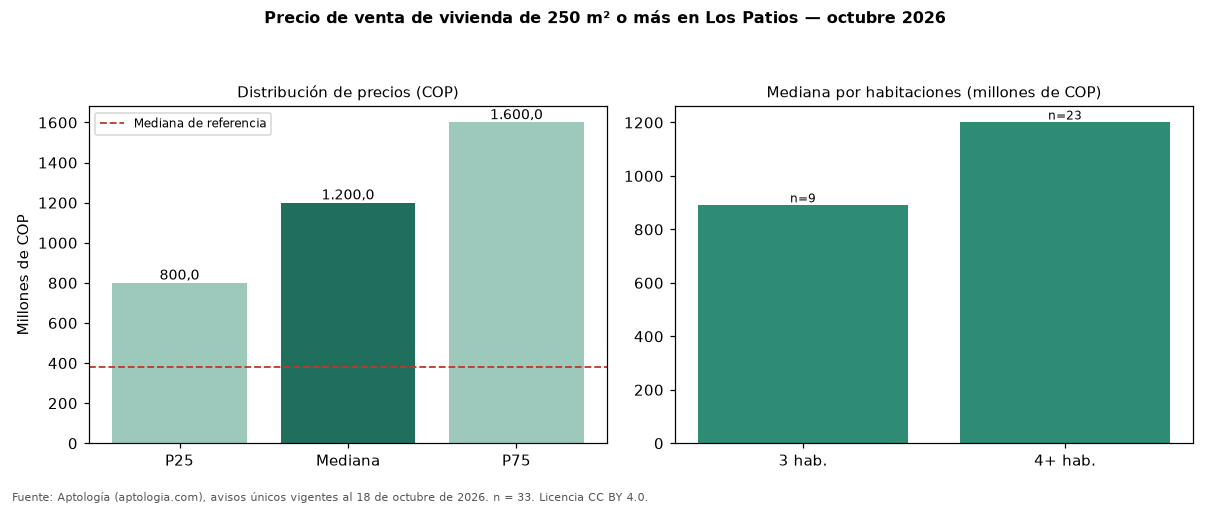

Source data for this figure (header and first rows):
seccion, metrica, valor_cop, n
precio, p25, 800000000, 33
precio, mediana, 1200000000, 33
precio, p75, 1600000000, 33
cop_por_m2, p25, 1829805, 33
cop_por_m2, mediana, 2951389, 33
cop_por_m2, p75, 3565807, 33
area, area_mediana_m2, 400.0, 33
habitaciones, 3, 890000000, 9
habitaciones, 4+, 1200000000, 23
administracion, mediana, 550000, 14
estrato, moda, 3, 
parqueadero, porcentaje_con_parqueadero, 90.9, 33
referencia, mediana_referencia, 380000000, 134
referencia, mediana_cop_por_m2_referencia, 3333333, 134
